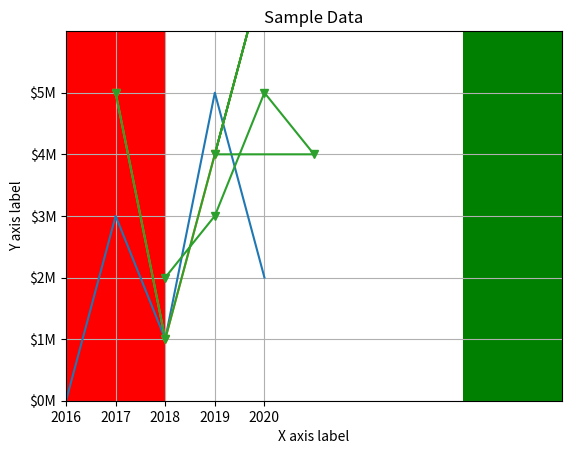

This figure's Python source:


#Plotting List Data ith mathplotlib package
#
#windows on command prompt
#	pip install matplotlib
#mac on terminal
#	sudo pip3 install matplotlib

import matplotlib.pyplot as graph

x_coords=[0,1,2,3,4]
y_coords=[0,3,1,5,2]

graph.plot(x_coords,y_coords)
#plt.show()
#display  markers
#graph.plot(x_coords,y_coords, marker='v')#can use 'o','v','*' google symbols

#adding axis titles, labels and grid

graph.title('Sample Data') #Title

graph.xlabel('X axis label')#labesl
graph.ylabel('Y axis label')

graph.grid(True)#grid T or F

#graph.show()

graph.xlim(xmin=1, xmax=10)#axis limits
graph.ylim(ymin=1,ymax=6)

#graph.show()

#customize tick marks
graph.xticks([0,1,2,3,4],['2016','2017','2018','2019','2020'])
graph.yticks([0,1,2,3,4,5],['$0M','$1M','$2M','$3M','$4M','$5M'])
graph.show()

#display  markers
#graph.plot(x_coords,y_coords, marker='v')


#examples
import matplotlib.pyplot as graph1
import matplotlib.pyplot as graph2

x_coords=[1,2,5,3]
y_coords=[5,1,10,4]

graph1.plot(x_coords,y_coords, marker='v')

graph1.title('Sample Data') 

graph1.xlabel('X axis label')
graph1.ylabel('Y axis label')

graph1.grid(True)


graph1.show()

xaxis=[1,2,5,3,5,4,3,2]
yaxis=[5,1,10,4,4,5,3,2]


graph2.plot(xaxis,yaxis, marker='v')

graph2.title('Sample Data') 

graph2.xlabel('X axis label')
graph2.ylabel('Y axis label')

graph2.show()

#bar graph

import matplotlib.pyplot as graph3



def main():
    
    x_coords=[0,10,20,30,40]
    y_coords=[100,200,300,400,500]

    graph3.bar(x_coords,y_coords,4, color=('r','g','b','y','k'))
    #4 is the bar width

    graph3.title('Sample Data') 

    graph3.xlabel('X axis label')
    graph3.ylabel('Y axis label')

    graph3.show()

main()





